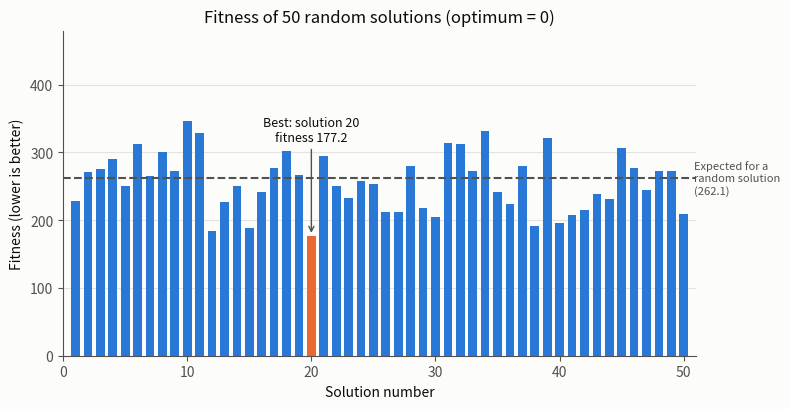
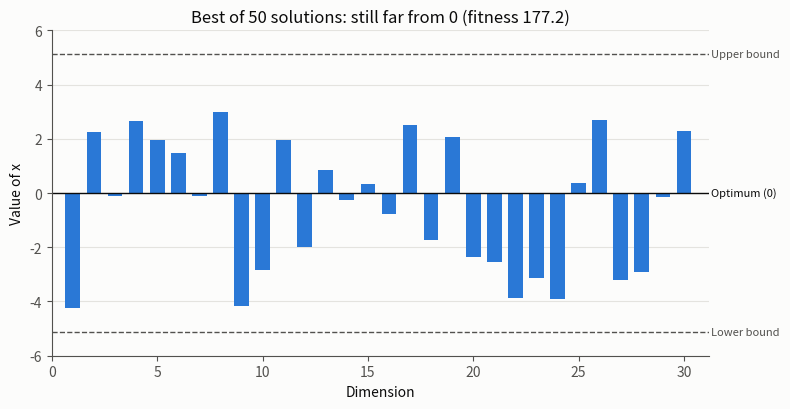

Generate these figures, in order, with matplotlib:
# Figures for the Week 2 Part 2 wiki page (standalone: no other files needed)
import math as m
from random import random, seed
import numpy as np
import matplotlib
matplotlib.use('Agg')
import matplotlib.pyplot as plt

# REPRODUCE THE SAME SOLUTIONS AS THE TASK CODE (SAME SEED, SAME ORDER OF DRAWS)
seed(42)
D, N = 30, 50
lower_bound, upper_bound = -5.12, 5.12
x = [lower_bound + random() * (upper_bound - lower_bound) for _ in range(D)]   # PART I SOLUTION
X = [[lower_bound + random() * (upper_bound - lower_bound) for j in range(D)] for i in range(N)]

def sphere(v):
    return sum(m.pow(a, 2) for a in v)

def rastrigin(v):
    return 10.0 * len(v) + sum(m.pow(a, 2) - 10.0 * m.cos(2 * m.pi * a) for a in v)

fitness = [sphere(s) for s in X]
best_index = int(np.argmin(fitness))
lb, ub = lower_bound, upper_bound

BLUE, ORANGE = '#2a78d6', '#eb6834'
INK, MUTED, GRID, SURF = '#0b0b0b', '#52514e', '#e4e3df', '#fcfcfb'
plt.rcParams.update({'axes.edgecolor': MUTED, 'axes.labelcolor': INK,
                     'xtick.color': MUTED, 'ytick.color': MUTED,
                     'axes.spines.top': False, 'axes.spines.right': False,
                     'figure.facecolor': SURF, 'axes.facecolor': SURF})
expected = D * ub ** 2 / 3

# Figure 1: fitness of all 50 solutions, best highlighted
fig, ax = plt.subplots(figsize=(8, 4.2))
ax.bar(range(1, N + 1), fitness, width=0.7,
       color=[ORANGE if i == best_index else BLUE for i in range(N)])
ax.axhline(expected, color=MUTED, ls='--', lw=1.5)
ax.text(N + 0.8, expected, f'Expected for a\nrandom solution\n({expected:.1f})',
        va='center', fontsize=8, color=MUTED)
ax.annotate(f'Best: solution {best_index + 1}\nfitness {fitness[best_index]:.1f}',
            xy=(best_index + 1, fitness[best_index]),
            xytext=(best_index + 1, fitness[best_index] + 140),
            ha='center', fontsize=9, color=INK,
            arrowprops=dict(arrowstyle='->', color=MUTED))
ax.set_xlim(0, N + 1); ax.set_ylim(0, 480)
ax.set_xlabel('Solution number'); ax.set_ylabel('Fitness (lower is better)')
ax.set_title('Fitness of 50 random solutions (optimum = 0)', color=INK)
ax.grid(axis='y', color=GRID); ax.set_axisbelow(True)
fig.tight_layout(); fig.savefig('fig4_fitness_50.png', dpi=150, bbox_inches='tight')

# Figure 2: values of the best solution vs the optimum
best = X[best_index]
fig, ax = plt.subplots(figsize=(8, 4.2))
ax.bar(range(1, D + 1), best, color=BLUE, width=0.7)
ax.axhline(0, color=INK, lw=1)
for b in (lb, ub):
    ax.axhline(b, color=MUTED, ls='--', lw=1)
ax.text(D + 1.3, ub, 'Upper bound', va='center', fontsize=8, color=MUTED)
ax.text(D + 1.3, lb, 'Lower bound', va='center', fontsize=8, color=MUTED)
ax.text(D + 1.3, 0, 'Optimum (0)', va='center', fontsize=8, color=INK)
ax.set_xlim(0, D + 1.2); ax.set_ylim(-6, 6)
ax.set_xlabel('Dimension'); ax.set_ylabel('Value of x')
ax.set_title(f'Best of 50 solutions: still far from 0 (fitness {fitness[best_index]:.1f})',
             color=INK)
ax.grid(axis='y', color=GRID); ax.set_axisbelow(True)
fig.tight_layout();
fig.savefig('fig5_best_solution.png', dpi=150, bbox_inches='tight')
